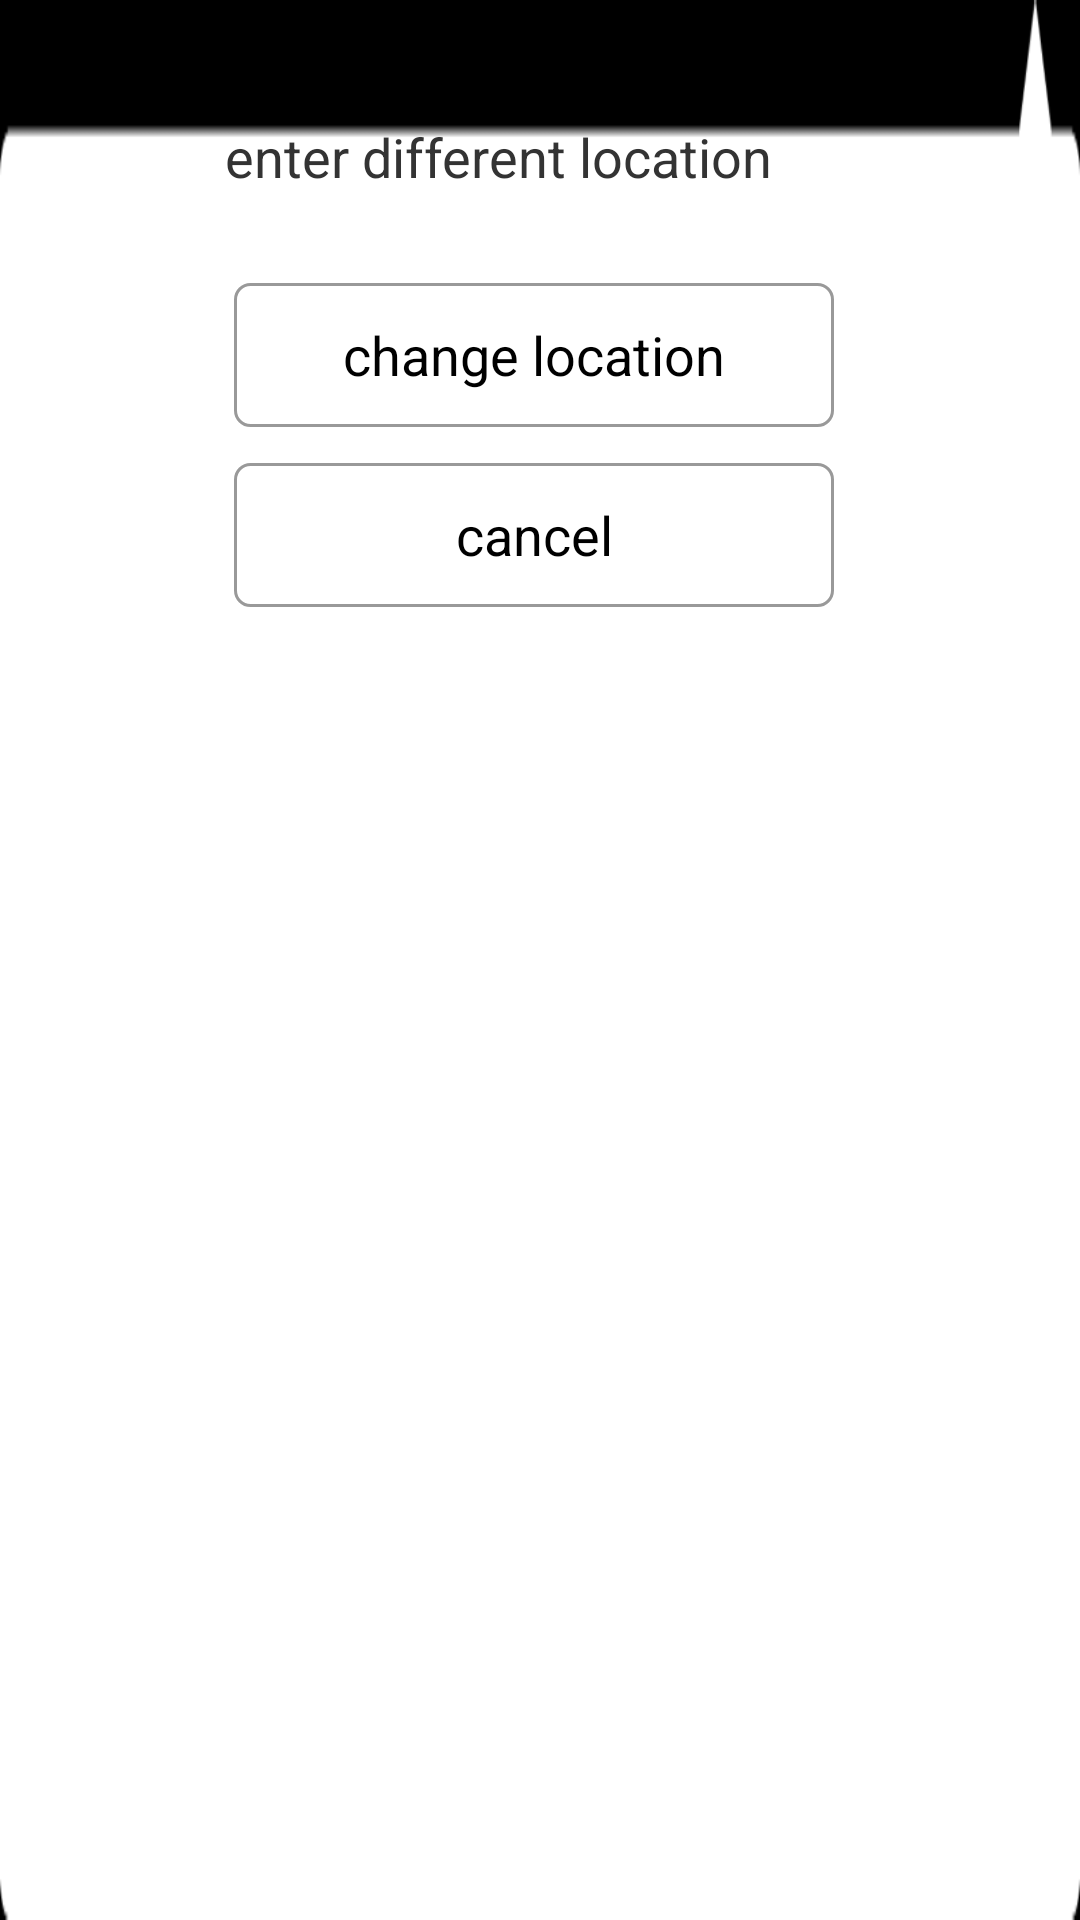

Here is an Android app screen rendered from its layout file. Give the layout XML and the strings, colors and styles it references.
<!-- AndroidManifest.xml: application theme trydishtheme -->
<!-- res/layout/location_popup.xml -->
<?xml version="1.0" encoding="utf-8"?>
<LinearLayout xmlns:android="http://schemas.android.com/apk/res/android"
    android:id="@+id/location_popup"
    android:layout_width="match_parent"
    android:layout_height="match_parent"
    android:background="@drawable/dialog"
    android:orientation="vertical"
    android:padding="20dp"
    android:textColor="#000000" >

    <EditText
        android:id="@+id/change_location_edit"
        android:layout_width="wrap_content"
        android:layout_height="wrap_content"
        android:layout_gravity="center"
        android:layout_marginTop="20dp"
        android:ems="10"
        android:hint="enter different location"
        android:imeOptions="actionDone"
        android:singleLine="true"
        android:textColor="#000000"
        android:textColorHint="#333333" />

    <Button
        android:id="@+id/change_my_location"
        android:layout_width="200dp"
        android:layout_height="wrap_content"
        android:layout_gravity="center"
        android:layout_marginBottom="2dp"
        android:layout_marginRight="2dp"
        android:layout_marginTop="30dp"
        android:background="@drawable/menu_bar_button_states"
        android:onClick="changeLocation"
        android:text="change location"
        android:textColor="#000000" />

    <Button
        android:id="@+id/cancel_change_my_location"
        android:layout_width="200dp"
        android:layout_height="wrap_content"
        android:layout_gravity="center"
        android:layout_marginBottom="2dp"
        android:layout_marginRight="2dp"
        android:layout_marginTop="10dp"
        android:background="@drawable/menu_bar_button_states"
        android:onClick="cancelChangeLocation"
        android:text="cancel"
        android:textColor="#000000" />

</LinearLayout>
<!-- resources referenced by this layout -->
<resources>
  <!-- drawable dialog: png bitmap (drawable, 1926 bytes) -->
  <!-- drawable menu_bar_button_states (drawable) -->
  <?xml version="1.0" encoding="utf-8"?>
  <selector xmlns:android="http://schemas.android.com/apk/res/android">
  
      <item android:drawable="@drawable/menu_button_pressed"
            android:state_pressed="true" />
      <item android:drawable="@drawable/menu_button_focused"
            android:state_focused="true" />
      <item android:drawable="@drawable/menu_button_default" />
  
  </selector>
  <style name="trydishtheme" parent="android:Theme">
  
      <item name="android:editTextStyle">@style/EditTexttrydishtheme</item>
  
      <item name="android:autoCompleteTextViewStyle">@style/AutoCompleteTextViewtrydishtheme</item>
  
      <item name="android:spinnerStyle">@style/Spinnertrydishtheme</item>
  
      <item name="android:dropDownSpinnerStyle">@style/Spinnertrydishtheme.DropDown</item>
  
      <item name="android:spinnerDropDownItemStyle">@style/SpinnerDropDownItemtrydishtheme</item>
  
    </style>
  <!-- drawable menu_button_pressed (drawable) -->
  <?xml version="1.0" encoding="UTF-8"?>
  <shape xmlns:android="http://schemas.android.com/apk/res/android"
      android:shape="rectangle" >
  
      <solid android:color="#0061CC" />
  
      <stroke
          android:width="2dp"
          android:color="#999999" />
  
      <padding
          android:bottom="5dp"
          android:left="5dp"
          android:right="5dp"
          android:top="5dp" />
  
      <corners
          android:bottomLeftRadius="5dp"
          android:bottomRightRadius="5dp"
          android:topLeftRadius="5dp"
          android:topRightRadius="5dp" />
  
  
  </shape>
  <!-- drawable menu_button_focused (drawable) -->
  <?xml version="1.0" encoding="UTF-8"?>
  <shape xmlns:android="http://schemas.android.com/apk/res/android"
      android:shape="rectangle" >
  
      <solid android:color="#0045C9" />
  
      <stroke
          android:width="2dp"
          android:color="#999999" />
  
      <padding
          android:bottom="5dp"
          android:left="5dp"
          android:right="5dp"
          android:top="5dp" />
  
      <corners
          android:bottomLeftRadius="5dp"
          android:bottomRightRadius="5dp"
          android:topLeftRadius="5dp"
          android:topRightRadius="5dp" />
  
  
  </shape>
  <!-- drawable menu_button_default (drawable) -->
  <?xml version="1.0" encoding="UTF-8"?>
  <shape xmlns:android="http://schemas.android.com/apk/res/android"
      android:shape="rectangle" >
  
      <solid android:color="#00FFFFFF" />
  
      <stroke
          android:width="1dp"
          android:color="#999999" />
  
      <padding
          android:bottom="5dp"
          android:left="5dp"
          android:right="5dp"
          android:top="5dp" />
  
      <corners
          android:bottomLeftRadius="5dp"
          android:bottomRightRadius="5dp"
          android:topLeftRadius="5dp"
          android:topRightRadius="5dp" />
  
  
  </shape>
  <style name="EditTexttrydishtheme" parent="android:Widget.EditText">
  	  <item name="android:background">@drawable/edit_text_holo_dark</item>
  	  <item name="android:textColor">#000000</item>
  	  <item name="android:textCursorDrawable">@null</item>
  	  <item name="android:height">40sp</item>
    </style>
  <style name="AutoCompleteTextViewtrydishtheme" parent="android:Widget.AutoCompleteTextView">
        <item name="android:dropDownSelector">@drawable/list_selector_holo_dark</item>
  	  <item name="android:background">@drawable/edit_text_holo_dark</item>
  	  <item name="android:textColor">#ffffff</item>
    </style>
  <style name="Spinnertrydishtheme" parent="android:Widget.Spinner">
        <item name="android:background">@drawable/spinner_background_holo_dark</item>
        <item name="android:dropDownSelector">@drawable/list_selector_holo_dark</item>
    </style>
  <style name="Spinnertrydishtheme.DropDown">
        <item name="android:spinnerMode">dropdown</item>
    </style>
  <style name="SpinnerDropDownItemtrydishtheme" parent="android:Widget.DropDownItem.Spinner">
        <item name="android:checkMark">@drawable/btn_radio_holo_dark</item>
    </style>
</resources>
